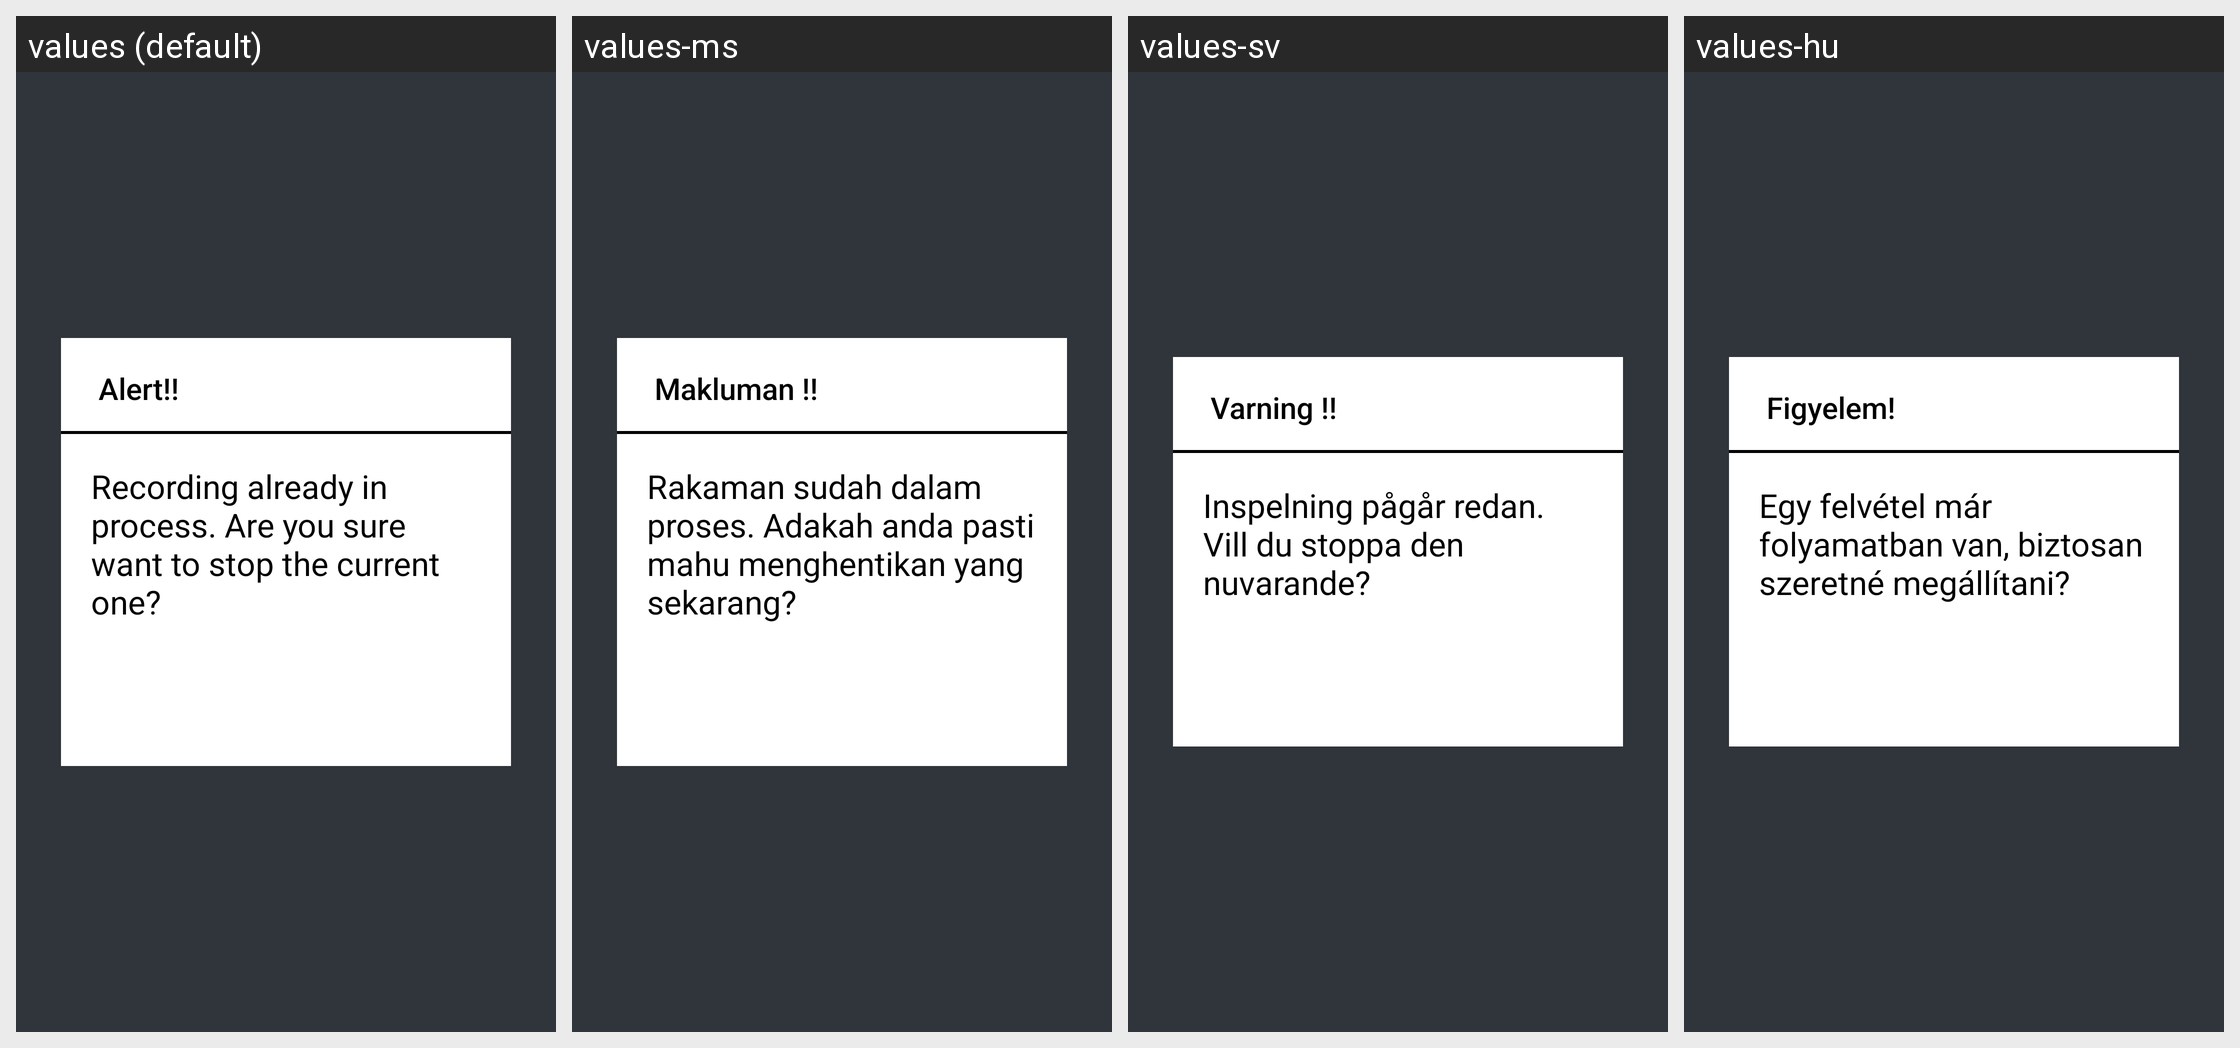

This grid shows one Android layout under several languages. Give, for every string resource on the screen, its name, the default text and each shown locale's text.
Android screen res/layout/download_running_popup_tv.xml rendered under 4 locales, left to right: values (default), values-ms, values-sv, values-hu. Device: Nexus 5 (rendered at 1080×1920; each locale shown at half size, 540×960, under a caption strip naming it); theme AppTheme.NoActionBar.
Other locales in the repository, not shown: values-af, values-am, values-ar, values-as, values-az, values-be, values-bg, values-bn, values-bs, values-ca, values-cs, values-da, values-de, values-el, values-en-rAU, values-en-rCA, values-en-rGB, values-es, values-es-rUS, values-et, values-eu, values-fa, values-fi, values-fr, values-fr-rCA, values-gl, values-gu, values-he, values-hi, values-hr, values-hy, values-id, values-in, values-is, values-it, values-iw, values-ja, values-ka, values-kk, values-km, values-kn, values-ko, values-ky, values-lo, values-lt, values-lv, values-mk, values-ml, values-mn, values-mr, values-my, values-nb, values-ne, values-nl, values-or, values-pa, values-pl, values-pt, values-pt-rBR, values-pt-rPT, values-ro, values-ru, values-si, values-sk, values-sl, values-sq, values-sr, values-sw, values-ta, values-te, values-th, values-tl, values-tr, values-uk, values-ur, values-uz, values-vi, values-zh-rCN, values-zh-rHK, values-zh-rTW, values-zu.
Strings drawn on this screen, with the default value and each locale's value (text and hints the layout hard-codes, and strings that could not be matched under every locale, appear in the picture but are not listed):

alert
  values: Alert!!
  values-ms: Makluman !!
  values-sv: Varning !!
  values-hu: Figyelem!

download_is_running
  values: Recording already in process. Are you sure want to stop the current one?
  values-ms: Rakaman sudah dalam proses. Adakah anda pasti mahu menghentikan yang sekarang?
  values-sv: Inspelning pågår redan. Vill du stoppa den nuvarande?
  values-hu: Egy felvétel már folyamatban van, biztosan szeretné megállítani?
